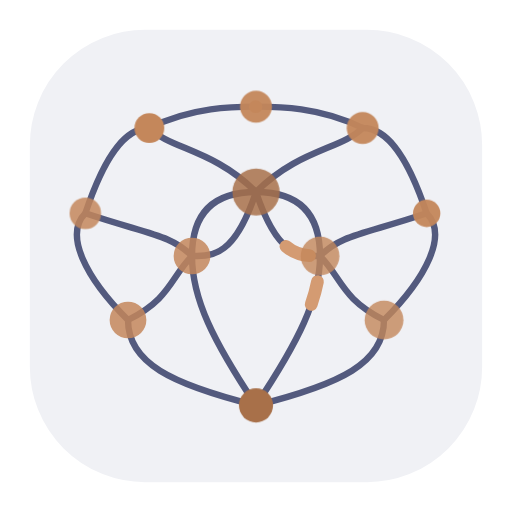
t = 0.00 s
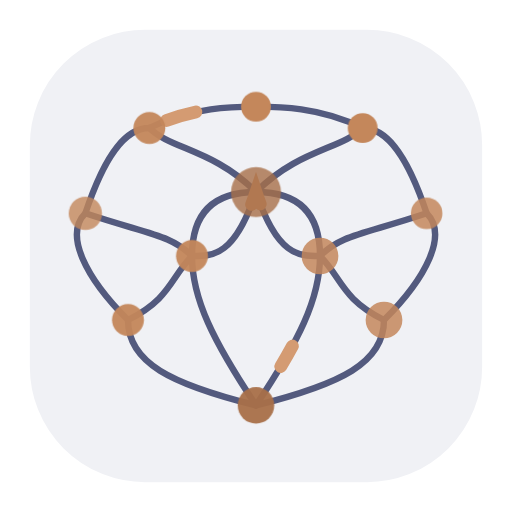
t = 2.50 s
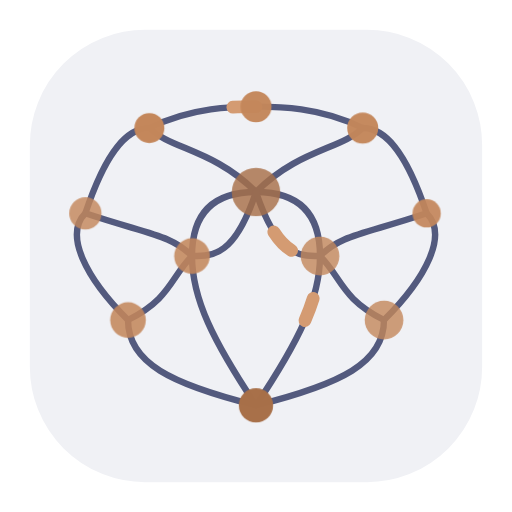
t = 2.88 s
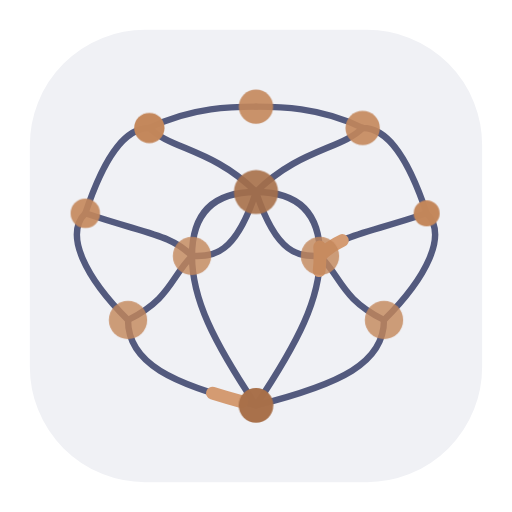
t = 3.25 s
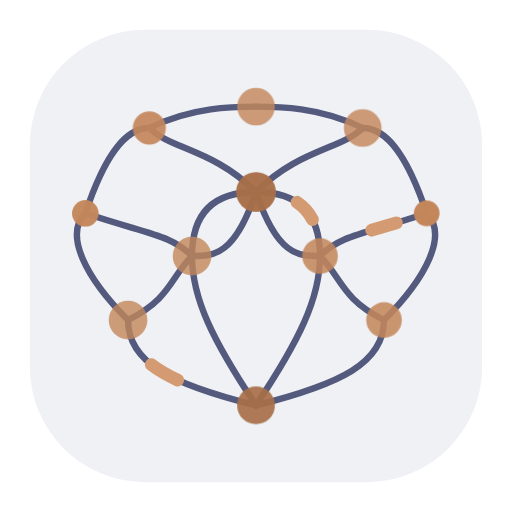
t = 3.63 s
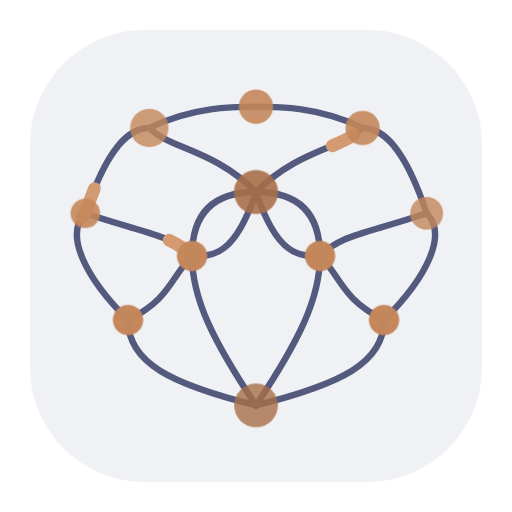
t = 4.75 s

The animated SVG that drew these frames (rendered in a browser with its animation timeline set to each time). Animation: 2 CSS @keyframes rules; one cycle of 5.50 s, repeats indefinitely.

<svg viewBox="0 0 120 120" xmlns="http://www.w3.org/2000/svg">
  <style>
    .bg {
      fill: #F0F1F5;
    }
    .inner-border {
      fill: none;
      stroke: #FFFFFF;
      stroke-width: 2;
    }
    .path {
      fill: none;
      stroke: #2D3561;
      stroke-width: 1.5;
      stroke-linecap: round;
      stroke-linejoin: round;
      opacity: 0.8;
    }
    .pulse {
      fill: none;
      stroke: #D49B72;
      stroke-width: 3;
      stroke-linecap: round;
      stroke-dasharray: 6 100;
      animation: travel 3s linear infinite;
    }
    .p1 { animation-delay: 0s; }
    .p2 { animation-delay: -1s; }
    .p3 { animation-delay: -2s; }
    
    @keyframes travel {
      0% { stroke-dashoffset: 6; }
      100% { stroke-dashoffset: -100; }
    }
    
    .node {
      fill: #C4875B;
      transform-box: fill-box;
      transform-origin: center;
      animation: nodePulse 3s ease-in-out infinite;
    }
    .node-core {
      fill: #A87049;
    }
    .n1 { animation-delay: 0s; }
    .n2 { animation-delay: -0.5s; }
    .n3 { animation-delay: -1s; }
    .n4 { animation-delay: -1.5s; }
    .n5 { animation-delay: -2s; }
    .n6 { animation-delay: -2.5s; }

    @keyframes nodePulse {
      0%, 100% { transform: scale(1); opacity: 1; }
      50% { transform: scale(1.3); opacity: 0.8; }
    }
  </style>

  <!-- Background -->
  <rect x="6" y="6" width="108" height="108" rx="28" class="bg" />
  <rect x="6" y="6" width="108" height="108" rx="28" class="inner-border" />

  <!-- Base Connection Lines -->
  <g class="path">
    <path d="M 60,95 C 40,90 30,85 30,75 C 20,65 15,55 20,50 C 25,35 30,30 35,30 C 45,25 55,25 60,25" />
    <path d="M 60,95 C 80,90 90,85 90,75 C 100,65 105,55 100,50 C 95,35 90,30 85,30 C 75,25 65,25 60,25" />
    <path d="M 60,95 C 50,80 45,70 45,60 C 45,50 50,45 60,45 C 50,35 40,35 35,30" />
    <path d="M 60,95 C 70,80 75,70 75,60 C 75,50 70,45 60,45 C 70,35 80,35 85,30" />
    <path d="M 30,75 C 40,70 40,65 45,60" />
    <path d="M 90,75 C 80,70 80,65 75,60" />
    <path d="M 20,50 C 35,55 40,55 45,60" />
    <path d="M 100,50 C 85,55 80,55 75,60" />
    <path d="M 45,60 C 50,60 55,60 60,45" />
    <path d="M 75,60 C 70,60 65,60 60,45" />
  </g>

  <!-- Animated Pulses -->
  <path class="pulse p1" pathLength="100" d="M 60,95 C 40,90 30,85 30,75 C 20,65 15,55 20,50 C 25,35 30,30 35,30 C 45,25 55,25 60,25" />
  <path class="pulse p2" pathLength="100" d="M 60,95 C 70,80 75,70 75,60 C 75,50 70,45 60,45 C 70,35 80,35 85,30" />
  <path class="pulse p3" pathLength="100" d="M 20,50 C 35,55 40,55 45,60 C 50,60 55,60 60,45 C 65,60 70,60 75,60 C 80,55 85,55 100,50" />

  <!-- Nodes -->
  <circle cx="60" cy="95" r="4" class="node node-core n1" />
  <circle cx="60" cy="25" r="3.5" class="node n2" />
  <circle cx="30" cy="75" r="3.5" class="node n3" />
  <circle cx="90" cy="75" r="3.5" class="node n4" />
  <circle cx="20" cy="50" r="3" class="node n5" />
  <circle cx="100" cy="50" r="3" class="node n6" />
  <circle cx="35" cy="30" r="3.5" class="node n1" />
  <circle cx="85" cy="30" r="3.5" class="node n2" />
  <circle cx="45" cy="60" r="3.5" class="node n3" />
  <circle cx="75" cy="60" r="3.5" class="node n4" />
  <circle cx="60" cy="45" r="4.5" class="node node-core n5" />
</svg>